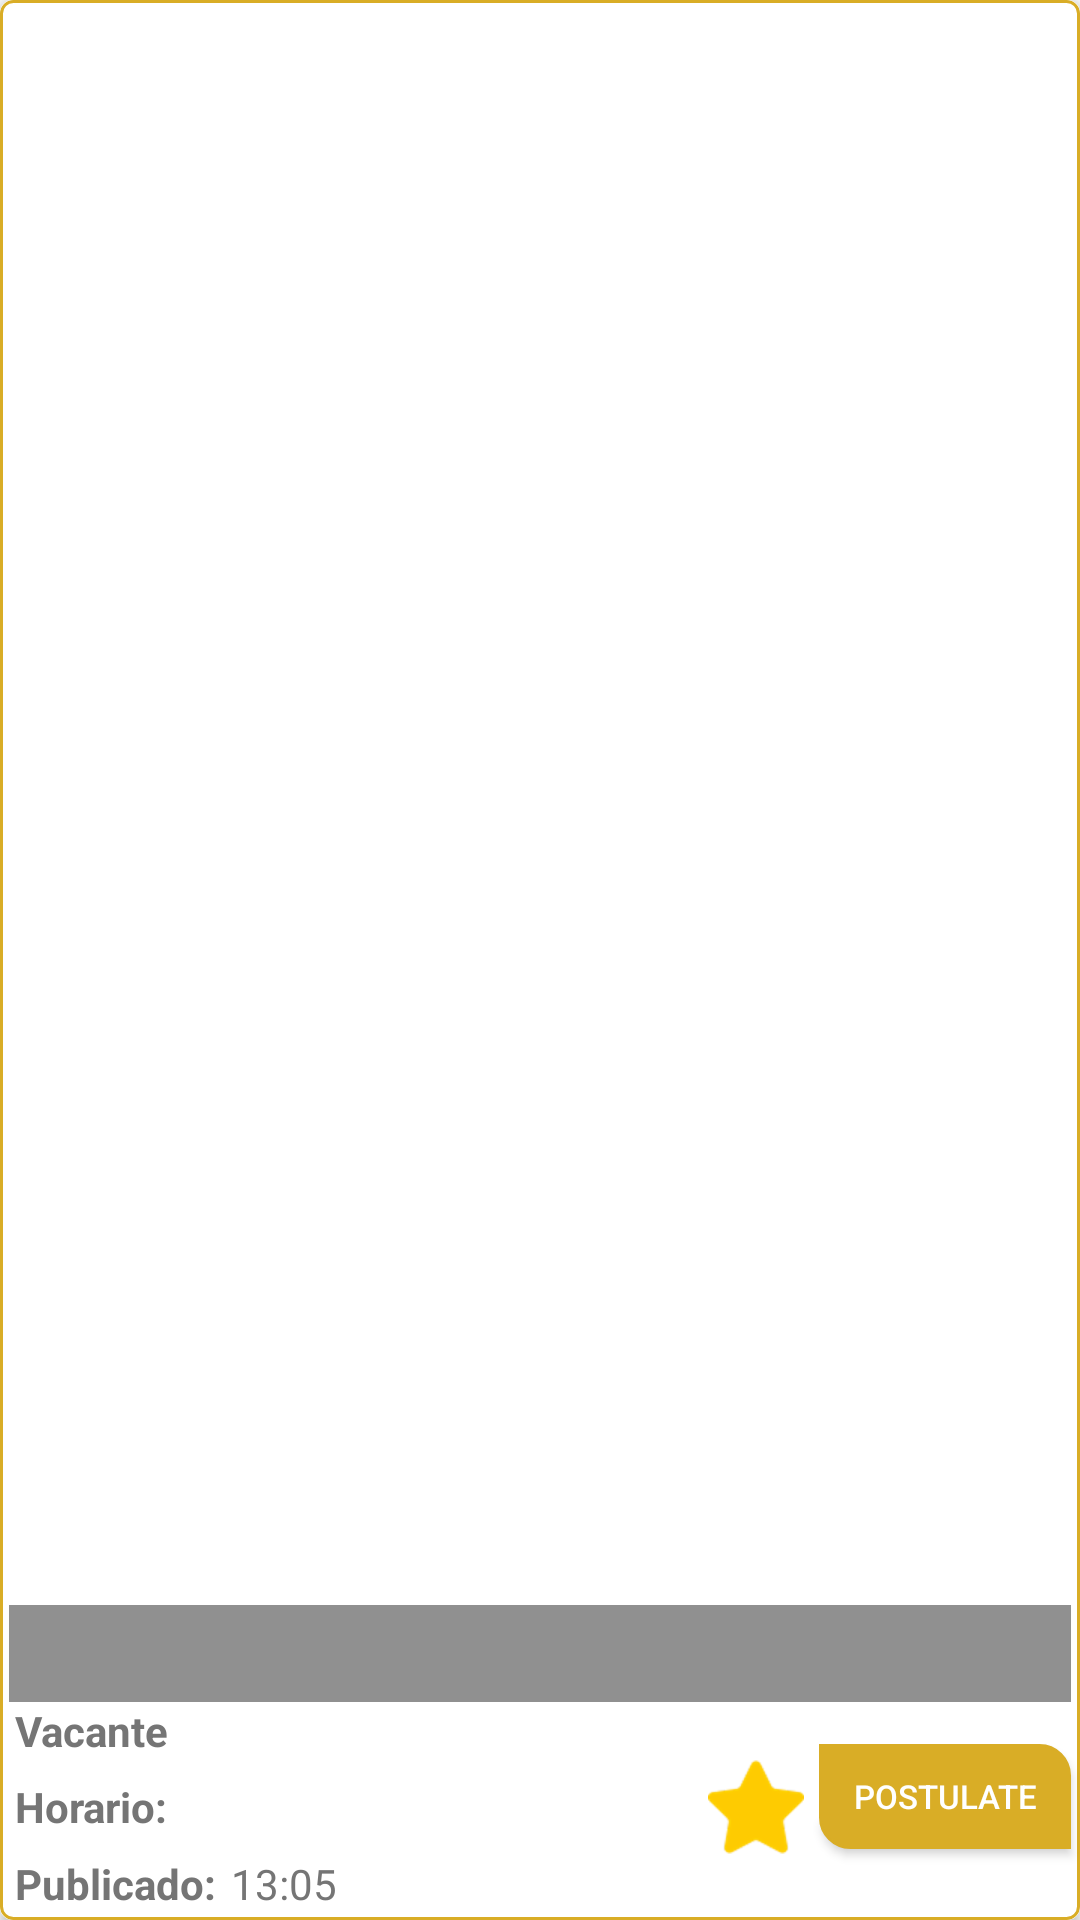

Android layout source for this screen:
<!-- AndroidManifest.xml: application theme AppTheme -->
<!-- res/layout/cardview_favoritos.xml -->
<?xml version="1.0" encoding="utf-8"?>
<androidx.cardview.widget.CardView
    xmlns:android="http://schemas.android.com/apk/res/android"
    xmlns:app="http://schemas.android.com/apk/res-auto"
    android:id="@+id/cardView_imgEmpresa_Favoritos"
    android:layout_width="match_parent"
    android:layout_height="@dimen/height_cardEmpresas_245"
    android:clickable="true"
    android:focusable="true"
    android:layout_marginTop="@dimen/marginStart_txt_desplegable_5"
    android:layout_marginBottom="@dimen/marginStart_txt_desplegable_5"
    android:layout_marginStart="@dimen/marginStart_txt_desplegable_5"
    android:layout_marginEnd="@dimen/marginStart_txt_desplegable_5"
    android:foreground="?android:attr/selectableItemBackground"
    app:cardCornerRadius="4dp"
    >

    <FrameLayout
        android:layout_width="match_parent"
        android:layout_height="match_parent"
        android:background="@drawable/background_tbn_borde_procesos">

        
        <ImageView
            android:id="@+id/imgVw_empresaCard"
            android:layout_width="match_parent"
            android:layout_height="@dimen/height_img_empresa_170"
            android:layout_marginTop="2dp"
            android:padding="@dimen/padding_imgEmpresa_3"
            android:scaleType="centerCrop"
            android:contentDescription="imagen empresa"
            />

        <LinearLayout
            android:layout_width="match_parent"
            android:layout_height="@dimen/height_linear_cardEmpre_110"
            android:orientation="vertical"
            android:layout_gravity="bottom"
            >

            <TextView
                android:id="@+id/txtVw_nomEmpresa"
                android:layout_width="match_parent"
                android:layout_height="wrap_content"
                android:textColor="@android:color/white"
                android:paddingStart="@dimen/paddingStart_cardEmpresa_5"
                android:layout_marginTop="5dp"
                android:textStyle="bold"
                android:singleLine="true"
                android:layout_marginStart="@dimen/padding_imgEmpresa_3"
                android:layout_marginEnd="@dimen/padding_imgEmpresa_3"
                android:background="@color/colorBlack_transparent"
                android:textSize="@dimen/font_Size_nomEmpresa_24"
                />

            <LinearLayout
                android:layout_width="match_parent"
                android:layout_height="wrap_content"
                android:orientation="horizontal"
                >

                <LinearLayout
                    android:layout_width="270dp"
                    android:layout_height="match_parent"
                    android:orientation="vertical"
                    >

                    <LinearLayout
                        android:layout_width="match_parent"
                        android:layout_height="wrap_content"
                        android:orientation="horizontal">

                        <TextView
                            android:layout_width="wrap_content"
                            android:layout_height="wrap_content"
                            android:text="@string/txt_titleVacante"
                            android:textColor="@color/colorGray1"
                            android:paddingStart="@dimen/paddingStart_cardEmpresa_5"
                            android:maxLines="1"
                            android:textSize="14dp"
                            android:textStyle="bold"
                            />

                        <TextView
                            android:id="@+id/txtVw_nomVacante"
                            android:layout_width="match_parent"
                            android:layout_height="wrap_content"
                            android:singleLine="true"
                            android:scrollHorizontally="true"
                            android:ellipsize="marquee"
                            android:marqueeRepeatLimit="marquee_forever"
                            android:paddingStart="@dimen/paddingStart_cardEmpresa_5"
                            android:textColor="@color/colorGray1"
                            android:textSize="14dp"
                            />


                    </LinearLayout>

                    <LinearLayout
                        android:layout_width="match_parent"
                        android:layout_height="wrap_content"
                        android:orientation="horizontal">


                        <TextView
                            android:layout_width="wrap_content"
                            android:layout_height="wrap_content"
                            android:textSize="14dp"
                            android:layout_marginStart="5dp"
                            android:text="@string/txt_horario"
                            android:textColor="@color/colorGray1"
                            android:textStyle="bold"
                            />

                        <TextView
                            android:id="@+id/txtVw_horarioEmpresa"
                            android:layout_width="145dp"
                            android:layout_height="wrap_content"
                            android:textSize="14dp"
                            android:layout_marginStart="5dp"
                            android:singleLine="true"
                            android:scrollHorizontally="true"
                            android:ellipsize="marquee"
                            android:marqueeRepeatLimit="1"
                            android:textColor="@color/colorGray1"
                            />


                        <CheckBox
                            android:id="@+id/checkbox_Favorito"
                            android:layout_width="wrap_content"
                            android:layout_height="wrap_content"
                            android:button="@drawable/ic_postulate_si"
                            android:layout_marginStart="30dp"
                            android:checked="false"
                            />

                    </LinearLayout>

                    <LinearLayout
                        android:layout_width="match_parent"
                        android:layout_height="wrap_content">

                        <TextView
                            android:layout_width="wrap_content"
                            android:layout_height="wrap_content"
                            android:textSize="14dp"
                            android:text="@string/txt_fechaPublicado"
                            android:textColor="@color/colorGray1"
                            android:paddingStart="@dimen/paddingStart_cardEmpresa_5"
                            android:textStyle="bold"
                            />

                        <TextView
                            android:id="@+id/txtVw_timePublicado"
                            android:layout_width="150dp"
                            android:layout_height="wrap_content"
                            android:textSize="14dp"
                            android:layout_marginStart="@dimen/paddingStart_cardEmpresa_5"
                            android:text="13:05"
                            android:textColor="@color/colorGray1"
                            />


                    </LinearLayout>

                </LinearLayout>

                <LinearLayout
                    android:layout_width="match_parent"
                    android:layout_height="match_parent"
                    android:orientation="vertical"
                    android:paddingBottom="7dp"
                    android:gravity="center"
                    >


                    <Button
                        android:id="@+id/btnVw_GuardarOferta"
                        android:layout_width="wrap_content"
                        android:layout_height="35dp"
                        android:background="@drawable/background_tbn_guardar"
                        android:text="@string/btn_guardarVacant"
                        android:textColor="@android:color/white"
                        android:textSize="11dp"
                        android:layout_gravity="center"
                        android:paddingStart="3dp"
                        android:paddingEnd="3dp"
                        android:layout_marginEnd="3dp"
                        android:layout_marginStart="3dp"
                        />




                </LinearLayout>

            </LinearLayout>


        </LinearLayout>


    </FrameLayout>


</androidx.cardview.widget.CardView>
<!-- resources referenced by this layout -->
<resources>
  <color name="colorBlack_transparent">#6F000000</color>
  <color name="colorGray1">#757575</color>
  <dimen name="font_Size_nomEmpresa_24">24dp</dimen>
  <dimen name="height_cardEmpresas_245">245dp</dimen>
  <dimen name="height_img_empresa_170">170dp</dimen>
  <dimen name="height_linear_cardEmpre_110">110dp</dimen>
  <dimen name="marginStart_txt_desplegable_5">5dp</dimen>
  <dimen name="paddingStart_cardEmpresa_5">5dp</dimen>
  <dimen name="padding_imgEmpresa_3">3dp</dimen>
  <!-- drawable background_tbn_borde_procesos (drawable) -->
  <?xml version="1.0" encoding="utf-8"?>
  <shape xmlns:android="http://schemas.android.com/apk/res/android">
  
      <stroke android:color="@color/colorPrimary"
              android:width="@dimen/width_stroke_btnLogin_1"/>
      <corners android:radius="@dimen/radius_card_proceso_4"/>
  
  
  </shape>
  <!-- drawable background_tbn_guardar (drawable) -->
  <?xml version="1.0" encoding="utf-8"?>
  <shape xmlns:android="http://schemas.android.com/apk/res/android">
  
      <stroke android:color="@color/colorPrimary"
              android:width="@dimen/width_stroke_btnLogin_1"/>
      <corners android:topRightRadius="10dp"
               android:bottomLeftRadius="10dp"/>
  
      <solid android:color="@color/colorPrimaryDark"/>
  
  </shape>
  <!-- drawable ic_postulate_si: png bitmap (drawable-hdpi, 1539 bytes) -->
  <string name="btn_guardarVacant">Postulate</string>
  <string name="txt_fechaPublicado">Publicado:</string>
  <string name="txt_horario">Horario:</string>
  <string name="txt_titleVacante">Vacante</string>
  <style name="AppTheme" parent="Theme.AppCompat.Light.DarkActionBar">
          
          <item name="colorPrimary">@color/colorPrimary</item>
          <item name="colorPrimaryDark">@color/colorPrimaryDark</item>
          <item name="colorAccent">@color/colorAccent</item>
      </style>
  <color name="colorPrimary">#d9ad26</color>
  <dimen name="width_stroke_btnLogin_1">1dp</dimen>
  <dimen name="radius_card_proceso_4">4dp</dimen>
  <color name="colorPrimaryDark">#d9ad26</color>
  <color name="colorAccent">#353535</color>
</resources>
